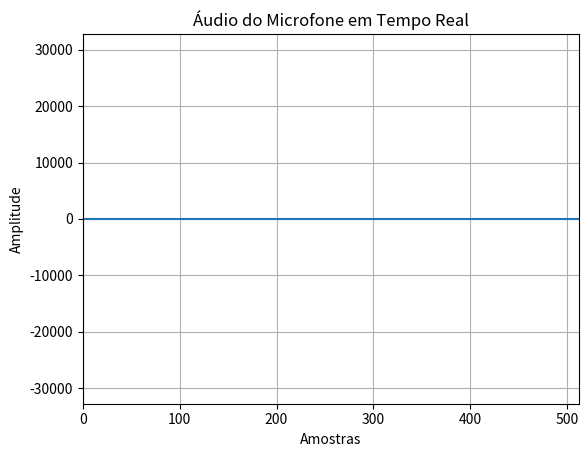

Source code (Python): (Note: this script raises an exception after producing the figure.)
import os
import numpy as np
import matplotlib.pyplot as plt
import matplotlib.animation as animation

# --- CONSTANTES (DEVEM SER IGUAIS ÀS DO PROGRAMA EM C) ---
PIPE_NAME = "/tmp/audio_pipe"
SAMPLE_RATE = 44100
FRAMES_PER_BUFFER = 512
NUM_CHANNELS = 1
SAMPLE_WIDTH = 2  # Bytes por amostra (paInt16 é 2 bytes)

# Tamanho do chunk a ser lido do pipe em bytes
CHUNK_SIZE = FRAMES_PER_BUFFER * NUM_CHANNELS * SAMPLE_WIDTH

# --- CONFIGURAÇÃO DO GRÁFICO ---
fig, ax = plt.subplots()
x = np.arange(0, FRAMES_PER_BUFFER)
# Cria uma linha inicial com dados zerados
line, = ax.plot(x, np.zeros(FRAMES_PER_BUFFER, dtype=np.int16))

# Define os limites do gráfico
ax.set_ylim(-32768, 32767) # Limites para áudio de 16-bit
ax.set_xlim(0, FRAMES_PER_BUFFER)
ax.set_title("Áudio do Microfone em Tempo Real")
ax.set_xlabel("Amostras")
ax.set_ylabel("Amplitude")
plt.grid(True)

# Abre o pipe para leitura em modo binário
# O script irá pausar aqui até que o programa em C crie e abra o pipe
print(f"Aguardando dados no pipe '{PIPE_NAME}'...")
pipe_fd = open(PIPE_NAME, 'rb')
print("Pipe conectado. Iniciando a plotagem...")


# --- FUNÇÃO DE ANIMAÇÃO ---
def update(frame):
    """
    Função chamada periodicamente pela animação para atualizar o gráfico.
    """
    # Lê um chunk de dados do pipe
    raw_data = pipe_fd.read(CHUNK_SIZE)

    # Se não houver mais dados, o programa em C terminou
    if not raw_data:
        print("Fim da transmissão de dados.")
        plt.close() # Fecha a janela do gráfico
        return line,

    # Converte os bytes brutos para um array de inteiros de 16-bit
    audio_data = np.frombuffer(raw_data, dtype=np.int16)

    # Atualiza os dados da linha do gráfico
    line.set_ydata(audio_data)
    
    return line,

# Cria a animação
# blit=True otimiza a renderização, redesenhando apenas o que mudou.
# interval=10 define um pequeno atraso, mas a velocidade real será ditada
# pela velocidade com que os dados chegam no pipe.
# cache_frame_data=False é importante para evitar consumo excessivo de memória.
ani = animation.FuncAnimation(
    fig,
    update,
    blit=True,
    interval=10,
    cache_frame_data=False
)

try:
    plt.show()
finally:
    # Garante que o pipe seja fechado ao final
    print("Fechando o pipe.")
    pipe_fd.close()
